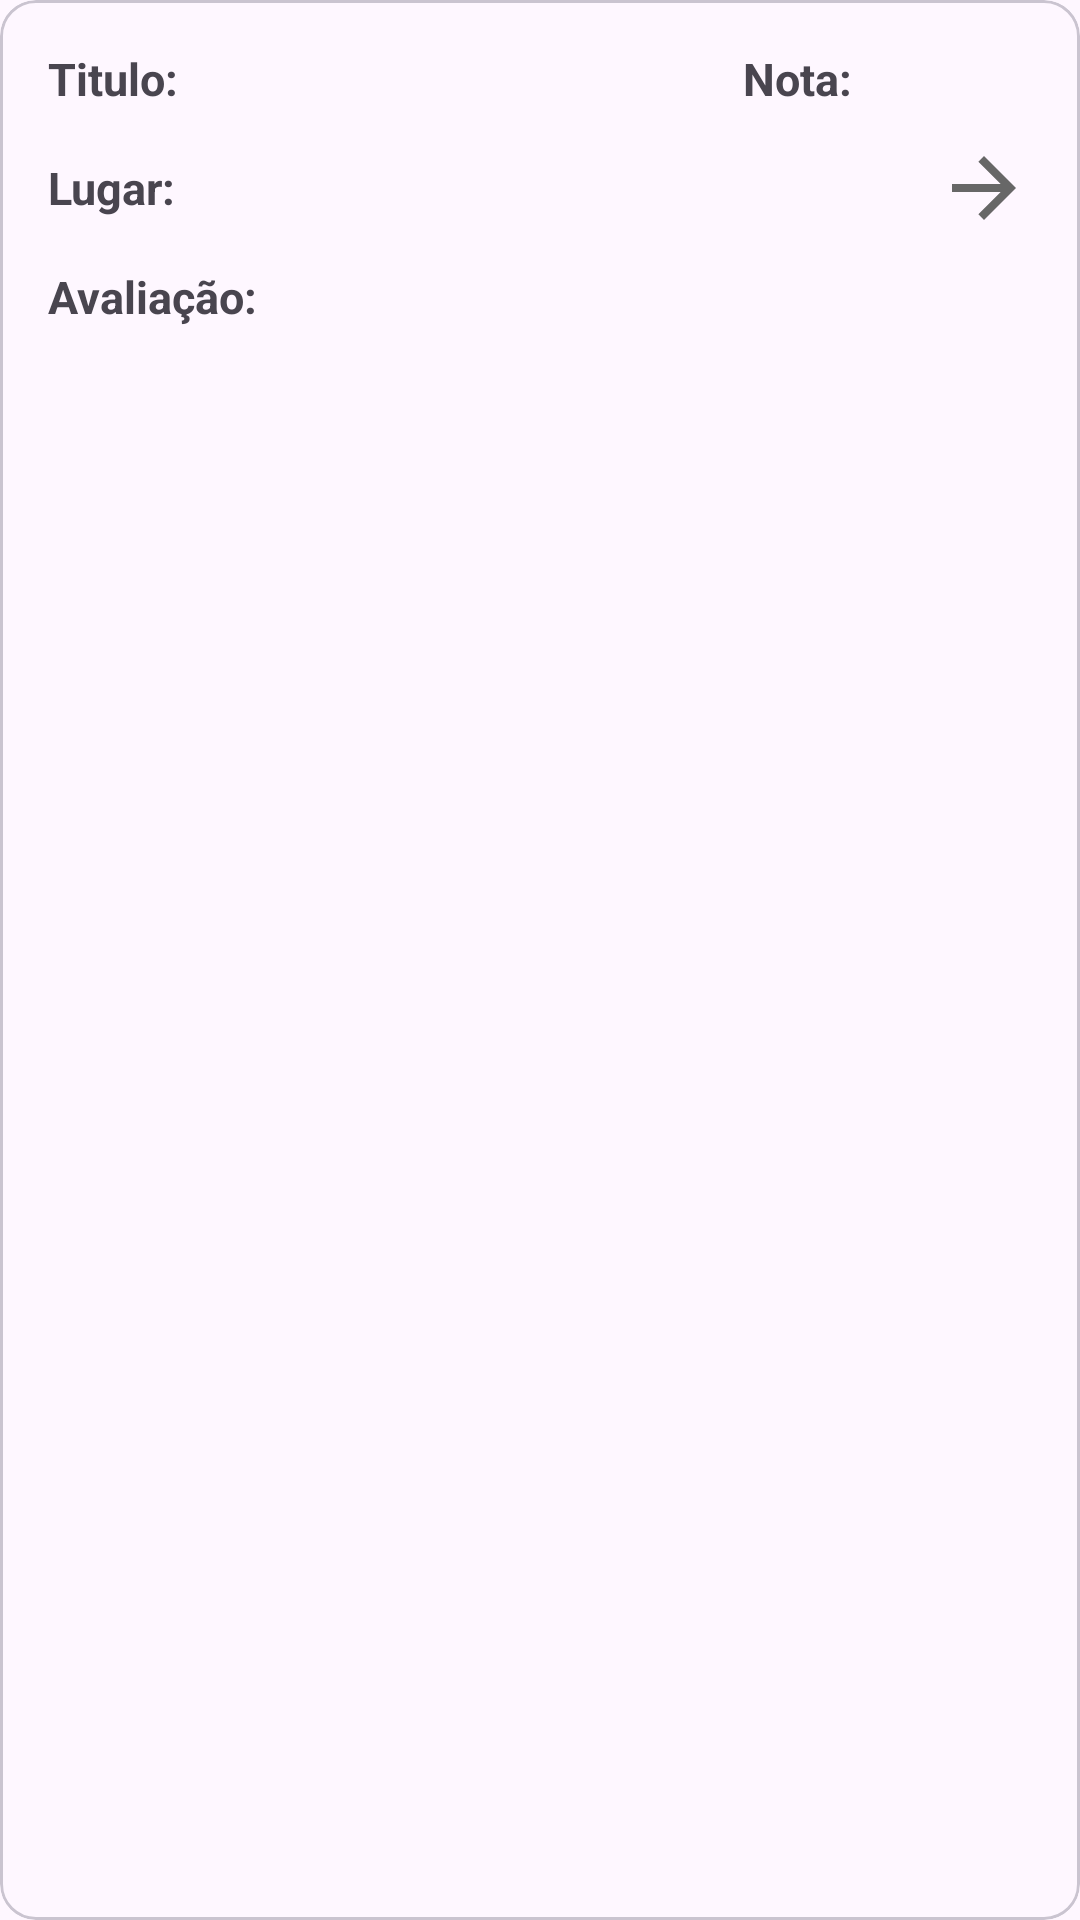

Write the Android layout XML for this screen, with the resource values it uses.
<!-- AndroidManifest.xml: application theme Theme.QualANota -->
<!-- res/layout/item.xml -->
<?xml version="1.0" encoding="utf-8"?>
<com.google.android.material.card.MaterialCardView xmlns:android="http://schemas.android.com/apk/res/android"
    xmlns:app="http://schemas.android.com/apk/res-auto"
    xmlns:tools="http://schemas.android.com/tools"
    android:layout_width="match_parent"
    android:layout_height="wrap_content"
    android:layout_margin="8dp"
    tools:context=".ui.NewItemActivity">

    <androidx.constraintlayout.widget.ConstraintLayout
        android:layout_width="match_parent"
        android:layout_height="wrap_content"
        android:padding="16dp">

        <TextView
            android:id="@+id/labelTitle"
            android:layout_width="wrap_content"
            android:layout_height="wrap_content"
            android:text="Titulo:"
            android:textSize="15sp"
            android:textStyle="bold"
            app:layout_constraintStart_toStartOf="parent"
            app:layout_constraintTop_toTopOf="parent" />

        <TextView
            android:id="@+id/title"
            android:layout_width="wrap_content"
            android:layout_height="wrap_content"
            android:layout_marginStart="4dp"
            app:layout_constraintBottom_toBottomOf="@+id/labelTitle"
            app:layout_constraintEnd_toStartOf="@+id/labelRating"
            app:layout_constraintHorizontal_bias="0.5"
            app:layout_constraintHorizontal_chainStyle="spread_inside"
            app:layout_constraintStart_toEndOf="@+id/labelTitle"
            app:layout_constraintTop_toTopOf="@+id/labelTitle"
            tools:text="Titulo da Avaliação" />

        <TextView
            android:id="@+id/labelOwner"
            android:layout_width="wrap_content"
            android:layout_height="wrap_content"
            android:layout_marginTop="16dp"
            android:text="Lugar:"
            android:textSize="15sp"
            android:textStyle="bold"
            app:layout_constraintStart_toStartOf="parent"
            app:layout_constraintTop_toBottomOf="@+id/labelTitle" />

        <TextView
            android:id="@+id/owner"
            android:layout_width="wrap_content"
            android:layout_height="wrap_content"
            android:layout_marginStart="4dp"
            app:layout_constraintBottom_toBottomOf="@+id/labelOwner"
            app:layout_constraintStart_toEndOf="@+id/labelTitle"
            app:layout_constraintTop_toTopOf="@+id/labelOwner"
            tools:text="Nome do Lugar" />

        <TextView
            android:id="@+id/labelRating"
            android:layout_width="wrap_content"
            android:layout_height="wrap_content"
            android:layout_marginEnd="4dp"
            android:text="Nota:"
            android:textSize="15sp"
            android:textStyle="bold"
            app:layout_constraintEnd_toStartOf="@+id/rating"
            app:layout_constraintHorizontal_bias="0.5"
            app:layout_constraintStart_toEndOf="@+id/title"
            app:layout_constraintTop_toTopOf="parent" />

        <TextView
            android:id="@+id/rating"
            android:layout_width="wrap_content"
            android:layout_height="wrap_content"
            android:layout_marginEnd="24dp"
            app:layout_constraintBottom_toBottomOf="@+id/labelRating"
            app:layout_constraintEnd_toStartOf="@+id/imageView"
            app:layout_constraintTop_toTopOf="@+id/labelRating"
            tools:text="1" />

        <TextView
            android:id="@+id/labelReview"
            android:layout_width="wrap_content"
            android:layout_height="wrap_content"
            android:layout_marginTop="16dp"
            android:text="Avaliação:"
            android:textSize="15sp"
            android:textStyle="bold"
            app:layout_constraintStart_toStartOf="parent"
            app:layout_constraintTop_toBottomOf="@+id/labelOwner" />

        <TextView
            android:id="@+id/review"
            android:layout_width="wrap_content"
            android:layout_height="wrap_content"
            android:layout_marginStart="4dp"
            app:layout_constraintBottom_toBottomOf="@+id/labelReview"
            app:layout_constraintStart_toEndOf="@+id/labelReview"
            app:layout_constraintTop_toTopOf="@+id/labelReview"
            tools:text="Descrição da Avaliação" />

        <ImageView
            android:id="@+id/imageView"
            android:layout_width="32dp"
            android:layout_height="32dp"
            android:src="@drawable/baseline_arrow_forward_24"
            app:layout_constraintBottom_toBottomOf="parent"
            app:layout_constraintEnd_toEndOf="parent"
            app:layout_constraintTop_toTopOf="parent" />

    </androidx.constraintlayout.widget.ConstraintLayout>

</com.google.android.material.card.MaterialCardView>
<!-- resources referenced by this layout -->
<resources>
  <!-- drawable baseline_arrow_forward_24 (drawable) -->
  <vector android:autoMirrored="true" android:height="24dp"
      android:tint="@color/black_light" android:viewportHeight="24"
      android:viewportWidth="24" android:width="24dp" xmlns:android="http://schemas.android.com/apk/res/android">
      <path android:fillColor="@android:color/white" android:pathData="M12,4l-1.41,1.41L16.17,11H4v2h12.17l-5.58,5.59L12,20l8,-8z"/>
  </vector>
  <style name="Theme.QualANota" parent="Base.Theme.QualANota" />
  <color name="black_light">#676767</color>
  <style name="Base.Theme.QualANota" parent="Theme.Material3.DayNight.NoActionBar">
          
      </style>
</resources>
